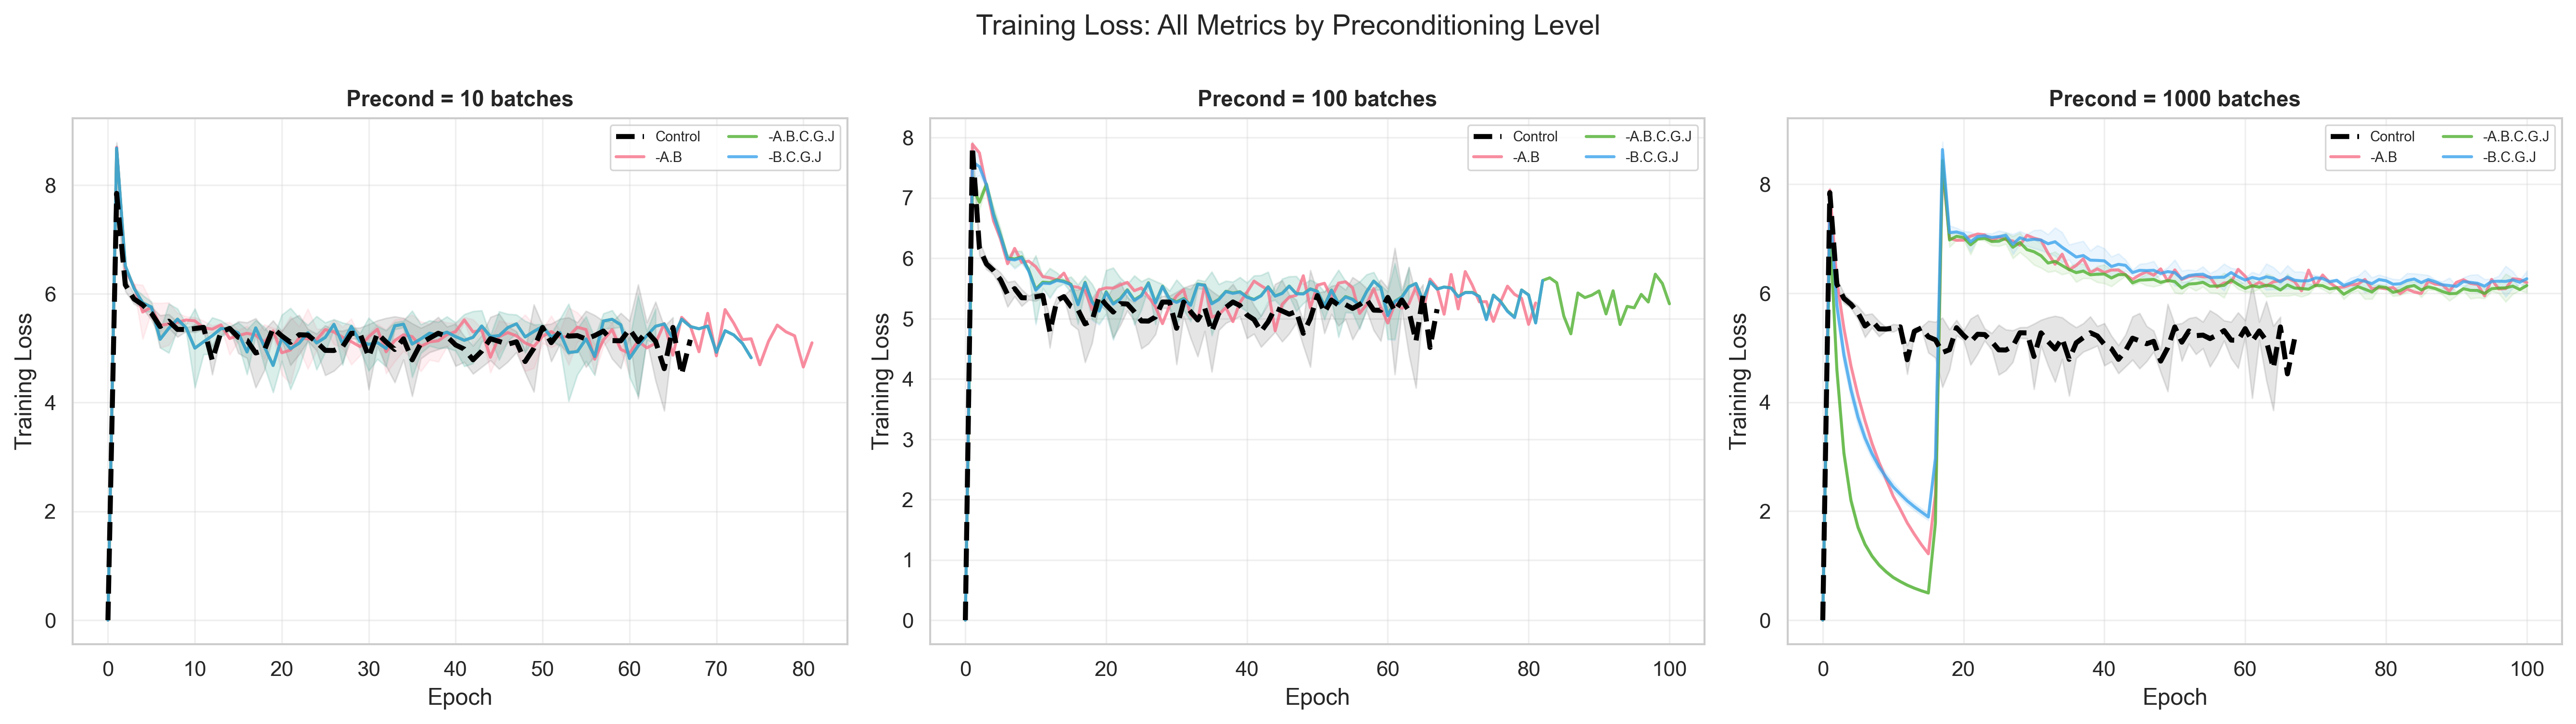

The data file committed next to this chart (first rows):
metric_name, precond_batches, epoch, mean, ci
control, 0, 0.0, 0.0, 0.0
control, 0, 1.0, 7.847, 0.0809
control, 0, 2.0, 6.165, 0.1192
control, 0, 3.0, 5.905, 0.08967
control, 0, 4.0, 5.797, 0.06693
control, 0, 5.0, 5.642, 0.1192
control, 0, 6.0, 5.399, 0.2057
control, 0, 7.0, 5.496, 0.1283
control, 0, 8.0, 5.346, 0.1387
control, 0, 9.0, 5.343, 0.0328
control, 0, 10.0, 5.361, 0.07022
control, 0, 11.0, 5.383, 0.03265
control, 0, 12.0, 4.78, 0.2651
control, 0, 13.0, 5.3, 0.06636
control, 0, 14.0, 5.363, 0.01471
control, 0, 15.0, 5.201, 0.2923
control, 0, 16.0, 5.145, 0.3287
control, 0, 17.0, 4.912, 0.6368
control, 0, 18.0, 4.964, 0.3706
control, 0, 19.0, 5.367, 0.1401
control, 0, 20.0, 5.226, 0.08676
control, 0, 21.0, 5.108, 0.4218
control, 0, 22.0, 5.247, 0.361
control, 0, 23.0, 5.241, 0.1109
control, 0, 24.0, 5.113, 0.1531
control, 0, 25.0, 4.96, 0.4584
control, 0, 26.0, 4.958, 0.3753
control, 0, 27.0, 5.027, 0.2904
control, 0, 28.0, 5.274, 0.09863
control, 0, 29.0, 5.272, 0.1041
control, 0, 30.0, 4.84, 0.599
control, 0, 31.0, 5.273, 0.2375
control, 0, 32.0, 5.114, 0.4398
control, 0, 33.0, 4.977, 0.6058
control, 0, 34.0, 5.172, 0.3826
control, 0, 35.0, 4.786, 0.6698
control, 0, 36.0, 5.09, 0.2828
control, 0, 37.0, 5.185, 0.2608
control, 0, 38.0, 5.275, 0.297
control, 0, 39.0, 5.216, 0.1793
control, 0, 40.0, 5.06, 0.3875
control, 0, 41.0, 4.983, 0.2366
control, 0, 42.0, 4.787, 0.2576
control, 0, 43.0, 4.945, 0.2932
control, 0, 44.0, 5.175, 0.3967
control, 0, 45.0, 5.125, 0.5079
control, 0, 46.0, 5.073, 0.3241
control, 0, 47.0, 5.118, 0.1925
control, 0, 48.0, 4.755, 0.2072
control, 0, 49.0, 5, 0.8022
control, 0, 50.0, 5.381, 0.04759
control, 0, 51.0, 5.102, 0.3464
control, 0, 52.0, 5.307, 0.2331
control, 0, 53.0, 5.222, 0.3424
control, 0, 54.0, 5.231, 0.2444
control, 0, 55.0, 5.168, 0.5162
control, 0, 56.0, 5.232, 0.3742
control, 0, 57.0, 5.314, 0.1846
control, 0, 58.0, 5.14, 0.3349
control, 0, 59.0, 5.136, 0.5095
... 809 more rows
